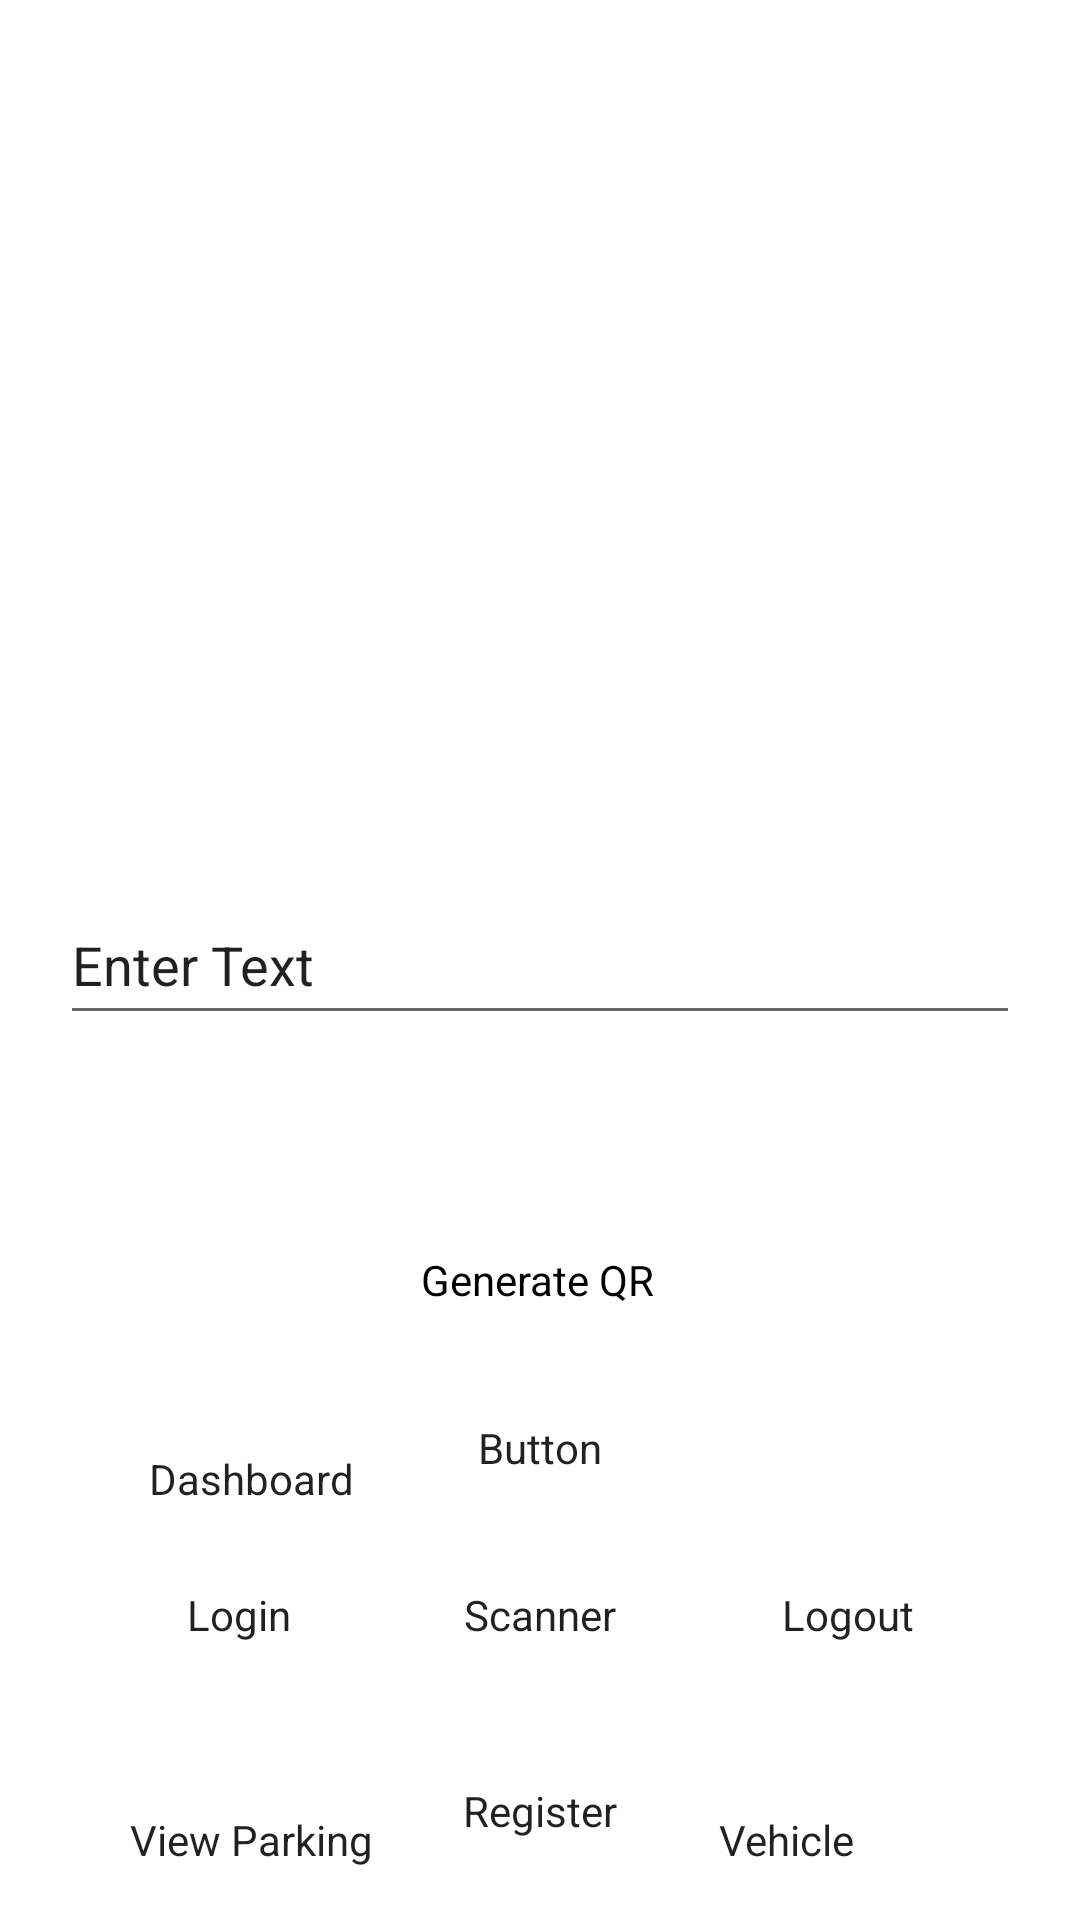

Reconstruct the res/layout file that produces this screen, plus the resources it refers to.
<!-- AndroidManifest.xml: application theme Theme.Parkar -->
<!-- res/layout/activity_main.xml -->
<?xml version="1.0" encoding="utf-8"?>
<androidx.constraintlayout.widget.ConstraintLayout xmlns:android="http://schemas.android.com/apk/res/android"
    xmlns:app="http://schemas.android.com/apk/res-auto"
    xmlns:tools="http://schemas.android.com/tools"
    android:layout_width="match_parent"
    android:layout_height="match_parent"
    tools:context=".MainActivity">

    <EditText
        android:id="@+id/textView2"
        android:layout_width="0dp"
        android:layout_height="50dp"
        android:layout_marginStart="20dp"
        android:layout_marginLeft="20dp"
        android:layout_marginEnd="20dp"
        android:layout_marginRight="20dp"
        android:text="Enter Text "
        app:layout_constraintBottom_toBottomOf="parent"
        app:layout_constraintEnd_toEndOf="parent"
        app:layout_constraintStart_toStartOf="parent"
        app:layout_constraintTop_toTopOf="parent" />

    <Button
        android:id="@+id/button"
        android:layout_width="wrap_content"
        android:layout_height="wrap_content"
        android:layout_marginTop="72dp"
        android:text="Generate QR"
        android:textColor="#000000"
        app:backgroundTint="#FFFCFC"
        app:layout_constraintEnd_toEndOf="parent"
        app:layout_constraintHorizontal_bias="0.498"
        app:layout_constraintStart_toStartOf="parent"
        app:layout_constraintTop_toBottomOf="@+id/textView2" />

    <ImageView
        android:id="@+id/imageView"
        android:layout_width="132dp"
        android:layout_height="133dp"
        app:layout_constraintBottom_toTopOf="@+id/textView2"
        app:layout_constraintEnd_toEndOf="parent"
        app:layout_constraintStart_toStartOf="parent"
        app:layout_constraintTop_toTopOf="parent"
        tools:srcCompat="@tools:sample/avatars" />

    <Button
        android:id="@+id/button2"
        android:layout_width="wrap_content"
        android:layout_height="wrap_content"
        android:text="Scanner"
        app:layout_constraintBottom_toBottomOf="parent"
        app:layout_constraintEnd_toEndOf="parent"
        app:layout_constraintStart_toStartOf="parent"
        app:layout_constraintTop_toBottomOf="@+id/button" />

    <Button
        android:id="@+id/reg_btn"
        android:layout_width="wrap_content"
        android:layout_height="wrap_content"
        android:layout_marginTop="19dp"
        android:text="Register"
        app:layout_constraintBottom_toBottomOf="parent"
        app:layout_constraintEnd_toEndOf="parent"
        app:layout_constraintStart_toStartOf="parent"
        app:layout_constraintTop_toBottomOf="@+id/button2" />

    <Button
        android:id="@+id/button3"
        android:layout_width="wrap_content"
        android:layout_height="wrap_content"
        android:text="Button"
        app:layout_constraintBottom_toTopOf="@+id/button2"
        app:layout_constraintEnd_toEndOf="parent"
        app:layout_constraintStart_toStartOf="parent"
        app:layout_constraintTop_toBottomOf="@+id/button" />

    <Button
        android:id="@+id/button4"
        android:layout_width="wrap_content"
        android:layout_height="wrap_content"
        android:text="Login"
        app:layout_constraintBottom_toBottomOf="parent"
        app:layout_constraintEnd_toStartOf="@+id/button3"
        app:layout_constraintStart_toStartOf="parent"
        app:layout_constraintTop_toBottomOf="@+id/button" />

    <Button
        android:id="@+id/button5"
        android:layout_width="wrap_content"
        android:layout_height="wrap_content"
        android:text="Logout"
        app:layout_constraintBottom_toBottomOf="parent"
        app:layout_constraintEnd_toEndOf="parent"
        app:layout_constraintStart_toEndOf="@+id/button2"
        app:layout_constraintTop_toTopOf="@+id/button2"
        app:layout_constraintVertical_bias="0.0" />

    <Button
        android:id="@+id/button6"
        android:layout_width="wrap_content"
        android:layout_height="wrap_content"
        android:text="View Parking"
        app:layout_constraintBottom_toBottomOf="parent"
        app:layout_constraintEnd_toStartOf="@+id/reg_btn"
        app:layout_constraintHorizontal_bias="0.593"
        app:layout_constraintStart_toStartOf="parent"
        app:layout_constraintTop_toBottomOf="@+id/button4"
        app:layout_constraintVertical_bias="0.763" />

    <Button
        android:id="@+id/Vehicle"
        android:layout_width="wrap_content"
        android:layout_height="wrap_content"
        android:layout_marginStart="34dp"
        android:text="Vehicle"
        app:layout_constraintBottom_toBottomOf="parent"
        app:layout_constraintEnd_toEndOf="parent"
        app:layout_constraintHorizontal_bias="0.0"
        app:layout_constraintStart_toEndOf="@+id/reg_btn"
        app:layout_constraintTop_toBottomOf="@+id/button5"
        app:layout_constraintVertical_bias="0.763" />

    <Button
        android:id="@+id/button7"
        android:layout_width="wrap_content"
        android:layout_height="wrap_content"
        android:layout_marginStart="36dp"
        android:layout_marginTop="135dp"
        android:layout_marginEnd="28dp"
        android:layout_marginBottom="23dp"
        android:text="Dashboard"
        app:layout_constraintBottom_toTopOf="@+id/button4"
        app:layout_constraintEnd_toStartOf="@+id/button3"
        app:layout_constraintStart_toStartOf="parent"
        app:layout_constraintTop_toBottomOf="@+id/textView2" />
</androidx.constraintlayout.widget.ConstraintLayout>
<!-- resources referenced by this layout -->
<resources>
  <style name="Theme.Parkar" parent="Theme.MaterialComponents.Light.DarkActionBar">
          
          <item name="colorPrimary">#1976D2</item>
          <item name="colorPrimaryVariant">@color/purple_700</item>
          <item name="colorOnPrimary">@color/white</item>
          
          <item name="colorSecondary">#D27519</item>
          <item name="colorSecondaryVariant">@color/teal_700</item>
          <item name="colorOnSecondary">@color/black</item>
          
          <item name="android:statusBarColor" tools:targetApi="l">?attr/colorPrimaryVariant</item>
          
          <item name="android:actionBarTheme">@color/teal_700</item>
          <item name="android:buttonStyle">@color/black</item>
  
          <item name="android:windowContentTransitions">true</item>
          <item name="fontFamily">@font/poppin_font</item>
  
      </style>
  <color name="purple_700">#FF3700B3</color>
  <color name="white">#FFFFFFFF</color>
  <color name="teal_700">#FF018786</color>
  <color name="black">#FF000000</color>
</resources>
